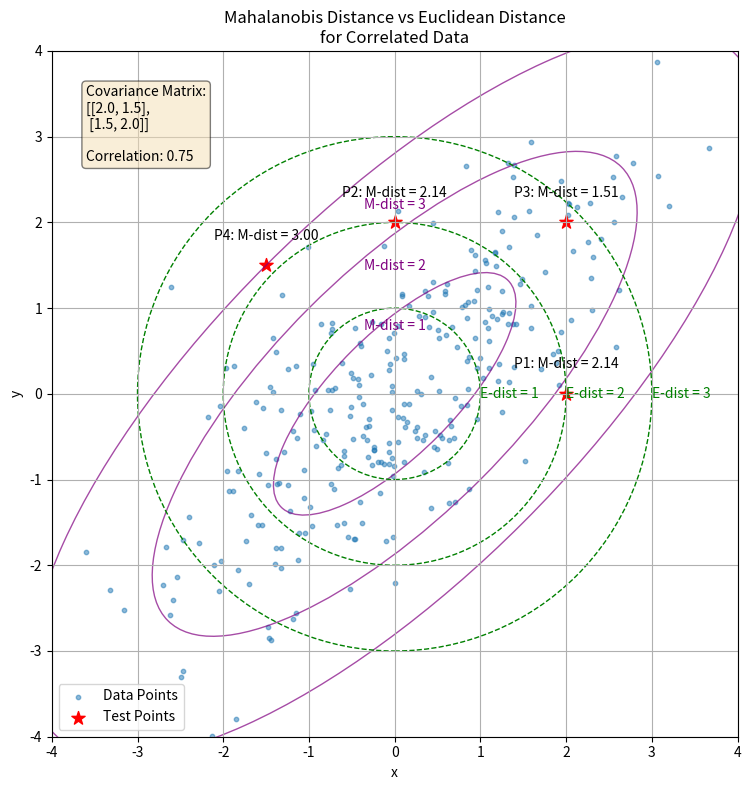

Write the Python code that produced this figure. (Note: this script raises an exception after producing the figure.)
import numpy as np
import matplotlib.pyplot as plt
import os
from matplotlib.patches import Ellipse

def ensure_directory_exists(directory):
    """Ensure the specified directory exists, create if it doesn't."""
    if not os.path.exists(directory):
        os.makedirs(directory)

def simple_mahalanobis_distance():
    """Visualize Mahalanobis distance vs Euclidean distance for correlated data."""
    # Print detailed step-by-step solution
    print("\n" + "="*80)
    print("Example: Mahalanobis Distance vs Euclidean Distance")
    print("="*80)
    
    print("\nProblem Statement:")
    print("Why is Euclidean distance inadequate for correlated data, and how does Mahalanobis distance address this limitation?")
    
    print("\nStep 1: Understanding Distance Metrics")
    print("Distance metrics provide a way to measure how 'far' points are from each other or from a reference point.")
    print("For multivariate data with correlation structure, standard Euclidean distance can be misleading.")
    print("\nEuclidean distance:")
    print("- Treats all dimensions equally and independently")
    print("- Represented by circles of equal distance from the mean")
    print("- Formula: d_E(x) = √[(x-μ)^T(x-μ)]")
    print("\nMahalanobis distance:")
    print("- Accounts for the covariance structure of the data")
    print("- Represented by ellipses aligned with the data's natural distribution")
    print("- Points at the same Mahalanobis distance have equal probability density under a multivariate normal model")
    print("- Formula: d_M(x) = √[(x-μ)^T Σ^(-1) (x-μ)]")
    print("  where μ is the mean and Σ is the covariance matrix")
    
    # Create figure
    fig, ax = plt.subplots(figsize=(10, 8))
    
    print("\nStep 2: Creating Correlated Data")
    # Create correlated data
    np.random.seed(42)
    cov_matrix = np.array([[2.0, 1.5], [1.5, 2.0]])  # Positive correlation
    mean = np.array([0, 0])
    
    # Calculate the correlation coefficient
    corr = cov_matrix[0, 1] / np.sqrt(cov_matrix[0, 0] * cov_matrix[1, 1])
    print(f"Using a covariance matrix with correlation coefficient: {corr:.2f}")
    print(f"Covariance matrix:")
    print(f"[[{cov_matrix[0,0]:.1f}, {cov_matrix[0,1]:.1f}],")
    print(f" [{cov_matrix[1,0]:.1f}, {cov_matrix[1,1]:.1f}]]")
    
    # Generate multivariate normal data
    data = np.random.multivariate_normal(mean, cov_matrix, 300)
    
    print("\nStep 3: Calculate the Inverse Covariance Matrix")
    # Calculate the inverse of the covariance matrix
    cov_inv = np.linalg.inv(cov_matrix)
    print(f"Inverse covariance matrix (precision matrix):")
    print(f"[[{cov_inv[0,0]:.4f}, {cov_inv[0,1]:.4f}],")
    print(f" [{cov_inv[1,0]:.4f}, {cov_inv[1,1]:.4f}]]")
    
    print("\nStep 4: Selecting Test Points for Distance Comparison")
    # Test points for distance calculation
    test_points = np.array([
        [2, 0],    # Point along x-axis
        [0, 2],    # Point along y-axis
        [2, 2],    # Point in first quadrant
        [-1.5, 1.5]  # Point in second quadrant
    ])
    
    print("Selected test points:")
    for i, point in enumerate(test_points):
        print(f"P{i+1}: ({point[0]}, {point[1]})")
    
    print("\nStep 5: Computing Mahalanobis Distances")
    # Compute Mahalanobis distances
    mahalanobis_distances = []
    euclidean_distances = []
    for point in test_points:
        diff = point - mean
        mahalanobis_distance = np.sqrt(diff.dot(cov_inv).dot(diff))
        euclidean_distance = np.sqrt(diff.dot(diff))
        mahalanobis_distances.append(mahalanobis_distance)
        euclidean_distances.append(euclidean_distance)
    
    print("Distances for each test point:")
    print(f"{'Point':<10} {'Euclidean':<15} {'Mahalanobis':<15}")
    print(f"{'-'*40}")
    for i, (point, e_dist, m_dist) in enumerate(zip(test_points, euclidean_distances, mahalanobis_distances)):
        print(f"P{i+1}:{'':<5} {e_dist:.2f}{'':<10} {m_dist:.2f}")
    
    print("\nStep 6: Visualizing the Distances")
    # Plot the data points
    ax.scatter(data[:, 0], data[:, 1], alpha=0.5, s=10, label='Data Points')
    
    # Plot test points
    ax.scatter(test_points[:, 0], test_points[:, 1], color='red', s=100, marker='*', label='Test Points')
    
    # Get eigenvalues and eigenvectors for contour ellipses
    eigenvalues, eigenvectors = np.linalg.eig(cov_matrix)
    
    # Draw multiple contour ellipses representing equal Mahalanobis distances
    for m_dist in [1, 2, 3]:
        ell = Ellipse(xy=(0, 0),
                     width=2*m_dist*np.sqrt(eigenvalues[0]), 
                     height=2*m_dist*np.sqrt(eigenvalues[1]),
                     angle=np.rad2deg(np.arctan2(eigenvectors[1, 0], eigenvectors[0, 0])),
                     edgecolor='purple', facecolor='none', linestyle='-', alpha=0.7)
        ax.add_patch(ell)
        ax.text(0, m_dist*np.sqrt(eigenvalues[1]), f'M-dist = {m_dist}', 
               color='purple', ha='center', va='bottom')
    
    # Add text for the test points
    for i, (point, dist) in enumerate(zip(test_points, mahalanobis_distances)):
        ax.text(point[0], point[1] + 0.3, f'P{i+1}: M-dist = {dist:.2f}', ha='center')
    
    # Draw Euclidean distance circles for comparison
    for e_dist in [1, 2, 3]:
        circle = plt.Circle((0, 0), e_dist, fill=False, edgecolor='green', linestyle='--')
        ax.add_patch(circle)
        ax.text(e_dist, 0, f'E-dist = {e_dist}', color='green', ha='left', va='center')
    
    ax.set_title('Mahalanobis Distance vs Euclidean Distance\nfor Correlated Data')
    ax.set_xlabel('x')
    ax.set_ylabel('y')
    ax.grid(True)
    ax.set_xlim(-4, 4)
    ax.set_ylim(-4, 4)
    ax.set_aspect('equal')
    ax.legend()
    
    # Add covariance matrix info
    textstr = f'Covariance Matrix:\n[[{cov_matrix[0,0]:.1f}, {cov_matrix[0,1]:.1f}],\n [{cov_matrix[1,0]:.1f}, {cov_matrix[1,1]:.1f}]]\n\nCorrelation: {corr:.2f}'
    props = dict(boxstyle='round', facecolor='wheat', alpha=0.5)
    ax.text(0.05, 0.95, textstr, transform=ax.transAxes, fontsize=10,
            verticalalignment='top', bbox=props)
    
    print("\nStep 7: Key Observations from the Visualization")
    print("- Points at the same Euclidean distance can have very different Mahalanobis distances:")
    print("  * Points along the major axis of correlation have smaller Mahalanobis distances")
    print("  * Points perpendicular to the correlation direction have larger Mahalanobis distances")
    print("- The Mahalanobis distance effectively 'scales' the space according to the data variance")
    print("- Points with the same Mahalanobis distance from the mean form ellipses aligned with the data")
    print("- For uncorrelated data with equal variances, Mahalanobis distance = Euclidean distance")
    
    print("\nStep 8: Practical Applications")
    print("- Anomaly detection: identifying outliers that account for correlation structure")
    print("- Classification: creating decision boundaries that respect data covariance")
    print("- Clustering: defining distance metrics that capture the natural data structure")
    print("- Quality control: monitoring multivariate processes and detecting unusual states")
    
    plt.tight_layout()
    return fig

if __name__ == "__main__":
    print("\n\n" + "*"*80)
    print("EXAMPLE 7: MAHALANOBIS DISTANCE VS EUCLIDEAN DISTANCE")
    print("*"*80)
    
    # Run the example with detailed step-by-step printing
    fig = simple_mahalanobis_distance()
    
    # Save the figure if needed
    script_dir = os.path.dirname(os.path.abspath(__file__))
    images_dir = os.path.join(os.path.dirname(script_dir), "Images", "Contour_Plots")
    ensure_directory_exists(images_dir)
    
    try:
        save_path = os.path.join(images_dir, "ex7_simple_mahalanobis_distance.png")
        fig.savefig(save_path, bbox_inches='tight', dpi=300)
        print(f"\nFigure saved to: {save_path}")
    except Exception as e:
        print(f"\nError saving figure: {e}")
    